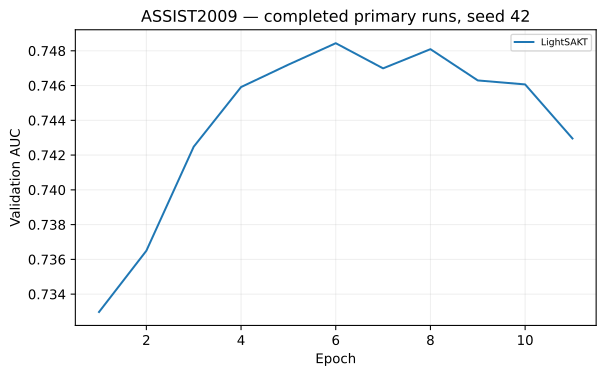

The table this chart was drawn from, first rows:
run_id, model, epoch, validation_auc, train_objective, validation_accuracy
ASSIST2009-LightSAKT-primary-42-440d619b…, LightSAKT, 1, 0.733, 0.5884, 0.7208
ASSIST2009-LightSAKT-primary-42-440d619b…, LightSAKT, 2, 0.7365, 0.5587, 0.7227
ASSIST2009-LightSAKT-primary-42-440d619b…, LightSAKT, 3, 0.7425, 0.551, 0.724
ASSIST2009-LightSAKT-primary-42-440d619b…, LightSAKT, 4, 0.7459, 0.5472, 0.7252
ASSIST2009-LightSAKT-primary-42-440d619b…, LightSAKT, 5, 0.7472, 0.5419, 0.7298
ASSIST2009-LightSAKT-primary-42-440d619b…, LightSAKT, 6, 0.7484, 0.5391, 0.7284
ASSIST2009-LightSAKT-primary-42-440d619b…, LightSAKT, 7, 0.747, 0.5372, 0.7283
ASSIST2009-LightSAKT-primary-42-440d619b…, LightSAKT, 8, 0.7481, 0.5341, 0.7295
ASSIST2009-LightSAKT-primary-42-440d619b…, LightSAKT, 9, 0.7463, 0.5315, 0.7257
ASSIST2009-LightSAKT-primary-42-440d619b…, LightSAKT, 10, 0.7461, 0.5292, 0.7278
ASSIST2009-LightSAKT-primary-42-440d619b…, LightSAKT, 11, 0.743, 0.5273, 0.7254
